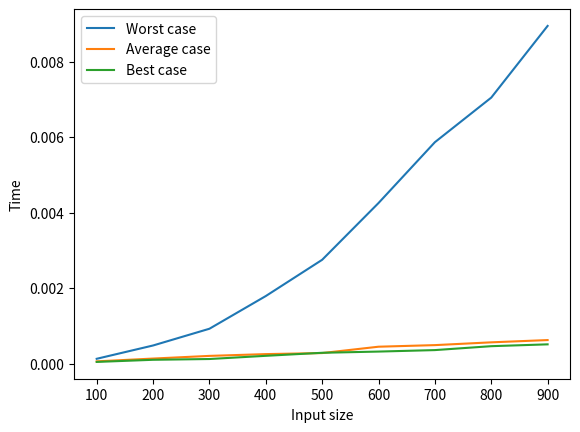

This figure's Python source:
import random
import time

from matplotlib import pyplot as plt

def partition(array, low, high):
    pivot = array[low]
    i = low - 1
    j = high + 1
    while True:
        i += 1
        while array[i] < pivot:
            i += 1
        j -= 1
        while array[j] > pivot:
            j -= 1
        if i >= j:
            return j
        array[i], array[j] = array[j], array[i]

def quicksort(array, low, high):
    if low < high:
        pivot = partition(array, low, high)
        quicksort(array, low, pivot)
        quicksort(array, pivot + 1, high)

def randomized_partition(array, low, high):
    i = random.randint(low, high)
    array[i], array[low] = array[low], array[i]
    return partition(array, low, high)

def randomized_quicksort(array, low, high):
    if low < high:
        pivot = randomized_partition(array, low, high)
        randomized_quicksort(array, low, pivot)
        randomized_quicksort(array, pivot + 1, high)

def worst_case(n):
    return list(range(0, n))

def average_case(n):
    lists = random.sample(list(range(0, n)), n)
    return lists

def best_case(n):
    if n == 0:
        return []
    if n == 1:
        return [0]
    mid = n // 2
    return best_case(mid) + best_case(n - mid)

if __name__ == '__main__':
    array = [3, 8, 2, 5, 1, 4, 7, 6]
    print('Non-randomized quicksort')
    print('Before:', array)
    quicksort(array, 0, len(array) - 1)
    print('After:', array)
    print('\nRandomized quicksort')
    array = [3, 8, 2, 5, 1, 4, 7, 6]
    print('Before:', array)
    randomized_quicksort(array, 0, len(array) - 1)
    print('After:', array)

    bestcase, averagecase, worstcase = [], [], []
    sizes = []
    for size in range(100, 1000, 100):
        sizes.append(size)
        array = worst_case(size)
        start_time = time.time()
        quicksort(array, 0, len(array) - 1)
        end_time = time.time()
        worstcase.append(end_time - start_time)

        array = average_case(size)
        start_time = time.time()
        quicksort(array, 0, len(array) - 1)
        end_time = time.time()
        averagecase.append(end_time - start_time)

        array = best_case(size)
        start_time = time.time()
        quicksort(array, 0, len(array) - 1)
        end_time = time.time()
        bestcase.append(end_time - start_time)

    plt.plot(sizes, worstcase, label='Worst case')
    plt.plot(sizes, averagecase, label='Average case')
    plt.plot(sizes, bestcase, label='Best case')
    plt.xlabel('Input size')
    plt.ylabel('Time')
    plt.legend()
    plt.show()